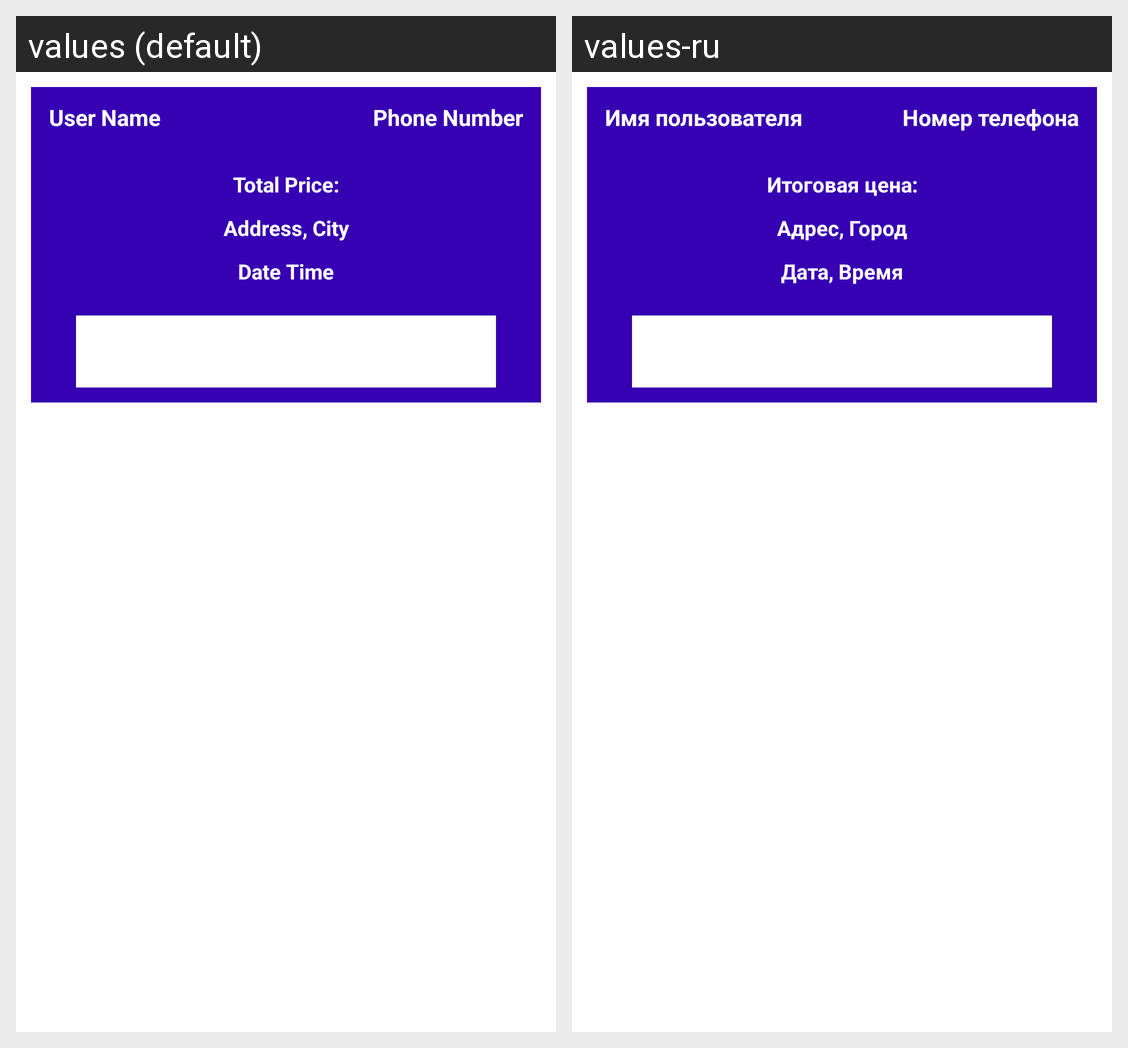

This grid shows one Android layout under two languages. Give, for every string resource on the screen, its name, the default text and each shown locale's text.
Android screen res/layout/orders_layout.xml rendered under 2 locales, left to right: values (default), values-ru. Device: Nexus 5 (rendered at 1080×1920; each locale shown at half size, 540×960, under a caption strip naming it); theme Theme.ECommerceTemplate.
Strings drawn on this screen, with the default value and each locale's value (text and hints the layout hard-codes, and strings that could not be matched under every locale, appear in the picture but are not listed):

user_name
  values: User Name
  values-ru: Имя пользователя

phone_number
  values: Phone Number
  values-ru: Номер телефона

total_price
  values: Total Price:
  values-ru: Итоговая цена:

address_city
  values: Address, City
  values-ru: Адрес, Город

date_time
  values: Date Time
  values-ru: Дата, Время
